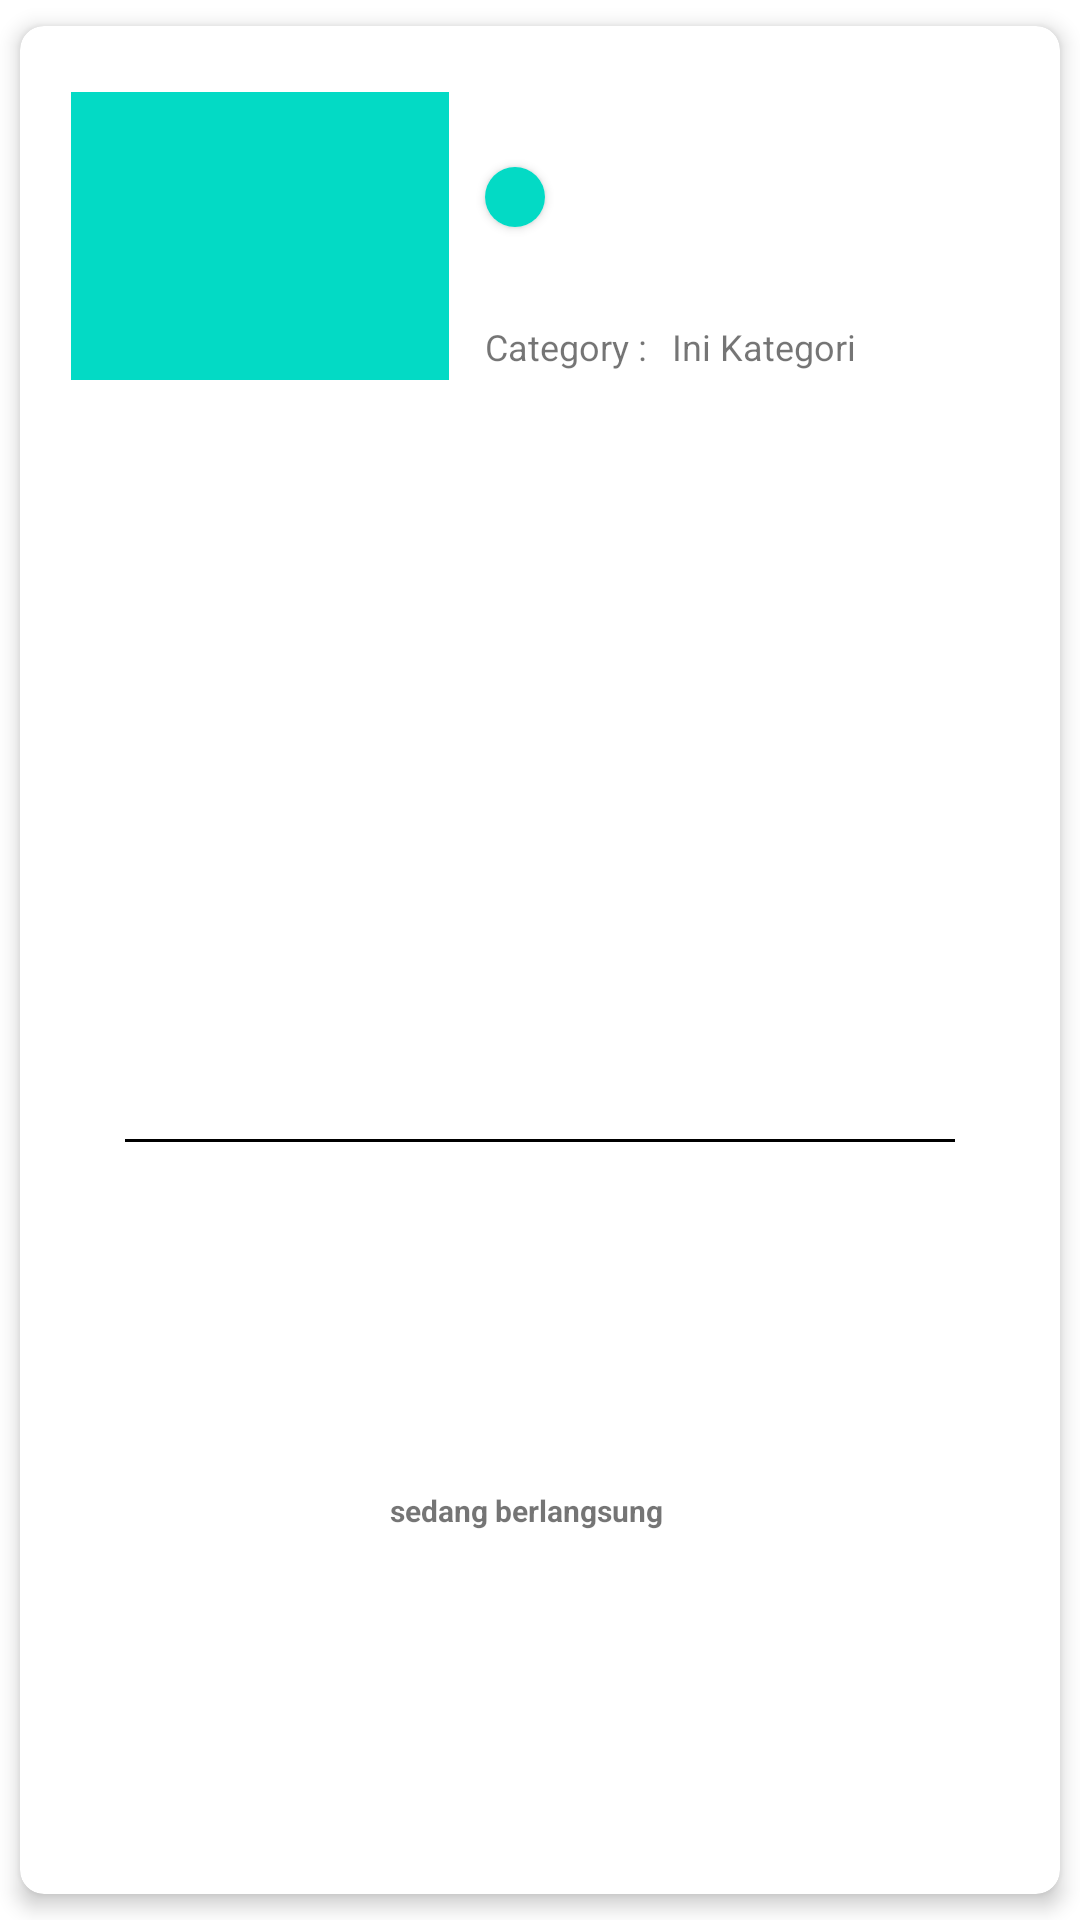

This screen was rendered from an Android layout file. Write that file and the resources it references.
<!-- AndroidManifest.xml: application theme Theme.IdeKita -->
<!-- res/layout/rv_my_project.xml -->
<?xml version="1.0" encoding="utf-8"?>
<androidx.cardview.widget.CardView xmlns:android="http://schemas.android.com/apk/res/android"
    xmlns:app="http://schemas.android.com/apk/res-auto"
    xmlns:tools="http://schemas.android.com/tools"
    android:layout_width="match_parent"
    android:layout_height="180dp"
    android:orientation="vertical"
    android:layout_marginTop="10dp"
    app:cardCornerRadius="8dp"
    app:cardElevation="4dp"
    app:cardMaxElevation="4dp"
    app:cardUseCompatPadding="true">

    <androidx.constraintlayout.widget.ConstraintLayout
        android:layout_width="match_parent"
        android:layout_height="match_parent"
        android:layout_gravity="center_horizontal"
        android:paddingHorizontal="15dp"
        android:paddingTop="20dp"
        app:layout_constraintBottom_toBottomOf="@+id/img_story"
        app:layout_constraintTop_toBottomOf="@+id/img_story">

        <ImageView
            android:id="@+id/img_story"
            android:layout_width="130dp"
            android:layout_height="100dp"
            android:background="@drawable/iv_border"
            android:padding="2dp"
            android:scaleType="centerInside"
            android:src="@color/teal_200"
            app:layout_constraintStart_toStartOf="parent"
            app:layout_constraintTop_toTopOf="parent"
            tools:ignore="ContentDescription" />

        <TextView
            android:id="@+id/tv_name"
            android:layout_width="0dp"
            android:layout_height="wrap_content"
            android:layout_marginStart="10dp"
            android:ellipsize="end"
            android:maxLines="2"
            android:textSize="20sp"
            android:textStyle="bold"
            app:layout_constraintEnd_toEndOf="parent"
            app:layout_constraintStart_toEndOf="@+id/img_story"
            app:layout_constraintTop_toTopOf="@+id/img_story"

            tools:text="tes nama" />

        <androidx.cardview.widget.CardView
            android:id="@+id/cv_img_pm"
            android:layout_width="20dp"
            android:layout_height="20dp"
            app:cardCornerRadius="10dp"
            app:layout_constraintStart_toStartOf="@+id/tv_name"
            app:layout_constraintTop_toBottomOf="@+id/tv_name">

            <ImageView
                android:id="@+id/img_pm"
                android:layout_width="match_parent"
                android:layout_height="match_parent"
                android:scaleType="centerInside"
                android:src="@color/teal_200"
                tools:ignore="ContentDescription" />
        </androidx.cardview.widget.CardView>

        <TextView
            android:id="@+id/tv_pm_name"
            android:layout_width="0dp"
            android:layout_height="wrap_content"
            android:layout_marginStart="5dp"
            android:ellipsize="end"
            android:maxLines="2"
            android:textSize="10sp"
            app:layout_constraintBottom_toBottomOf="@+id/cv_img_pm"
            app:layout_constraintEnd_toEndOf="parent"
            app:layout_constraintStart_toEndOf="@+id/cv_img_pm"
            app:layout_constraintTop_toTopOf="@+id/cv_img_pm"
            tools:text="tes nama" />

        <TextView
            android:id="@+id/tv_category"
            android:layout_width="wrap_content"
            android:layout_height="wrap_content"
            android:layout_marginBottom="5dp"
            android:text="Category :"
            android:textSize="12sp"
            app:layout_constraintBottom_toBottomOf="@+id/img_story"
            app:layout_constraintStart_toStartOf="@id/cv_img_pm" />

        <TextView
            android:id="@+id/isi_category"
            android:layout_width="wrap_content"
            android:layout_height="wrap_content"
            android:layout_marginStart="8dp"
            android:text="Ini Kategori"
            android:textSize="12sp"
            app:layout_constraintBottom_toBottomOf="@+id/tv_category"
            app:layout_constraintStart_toEndOf="@+id/tv_category"
            app:layout_constraintTop_toTopOf="@+id/tv_category" />

        <View
            android:id="@+id/just_a_line"
            android:layout_width="0dp"
            android:layout_height="1dp"
            android:layout_marginHorizontal="20dp"
            android:background="@android:color/black"
            app:layout_constraintBottom_toBottomOf="parent"
            app:layout_constraintEnd_toEndOf="parent"
            app:layout_constraintStart_toStartOf="parent"
            app:layout_constraintTop_toBottomOf="@+id/img_story" />

        <TextView
            android:id="@+id/tv_status"
            android:layout_width="wrap_content"
            android:layout_height="wrap_content"
            android:layout_marginEnd="9dp"
            android:layout_marginBottom="5dp"
            android:text="sedang berlangsung"
            android:textSize="10sp"
            android:textStyle="bold"
            app:layout_constraintBottom_toBottomOf="parent"
            app:layout_constraintEnd_toEndOf="parent"
            app:layout_constraintStart_toStartOf="parent"
            app:layout_constraintTop_toBottomOf="@+id/just_a_line" />

    </androidx.constraintlayout.widget.ConstraintLayout>


</androidx.cardview.widget.CardView>
<!-- resources referenced by this layout -->
<resources>
  <color name="teal_200">#FF03DAC5</color>
  <style name="Theme.IdeKita" parent="Theme.MaterialComponents.DayNight.DarkActionBar">
          
          <item name="colorPrimary">@color/blue_primary</item>
          <item name="colorPrimaryVariant">@color/blue_secondary</item>
          <item name="colorOnPrimary">@color/white</item>
          
          <item name="colorSecondary">@color/teal_200</item>
          <item name="colorSecondaryVariant">@color/teal_700</item>
          <item name="colorOnSecondary">@color/black</item>
          
          <item name="android:statusBarColor">?attr/colorPrimaryVariant</item>
          
  
          <item name="android:windowActivityTransitions">true</item>
          <item name="android:windowEnterTransition">@android:transition/slide_bottom</item>
          <item name="android:windowExitTransition">@android:transition/slide_top</item>
  
      </style>
  <color name="blue_primary">#1E4798</color>
  <color name="blue_secondary">#749CEC</color>
  <color name="white">#FFFFFFFF</color>
  <color name="teal_700">#FF018786</color>
  <color name="black">#FF000000</color>
</resources>
